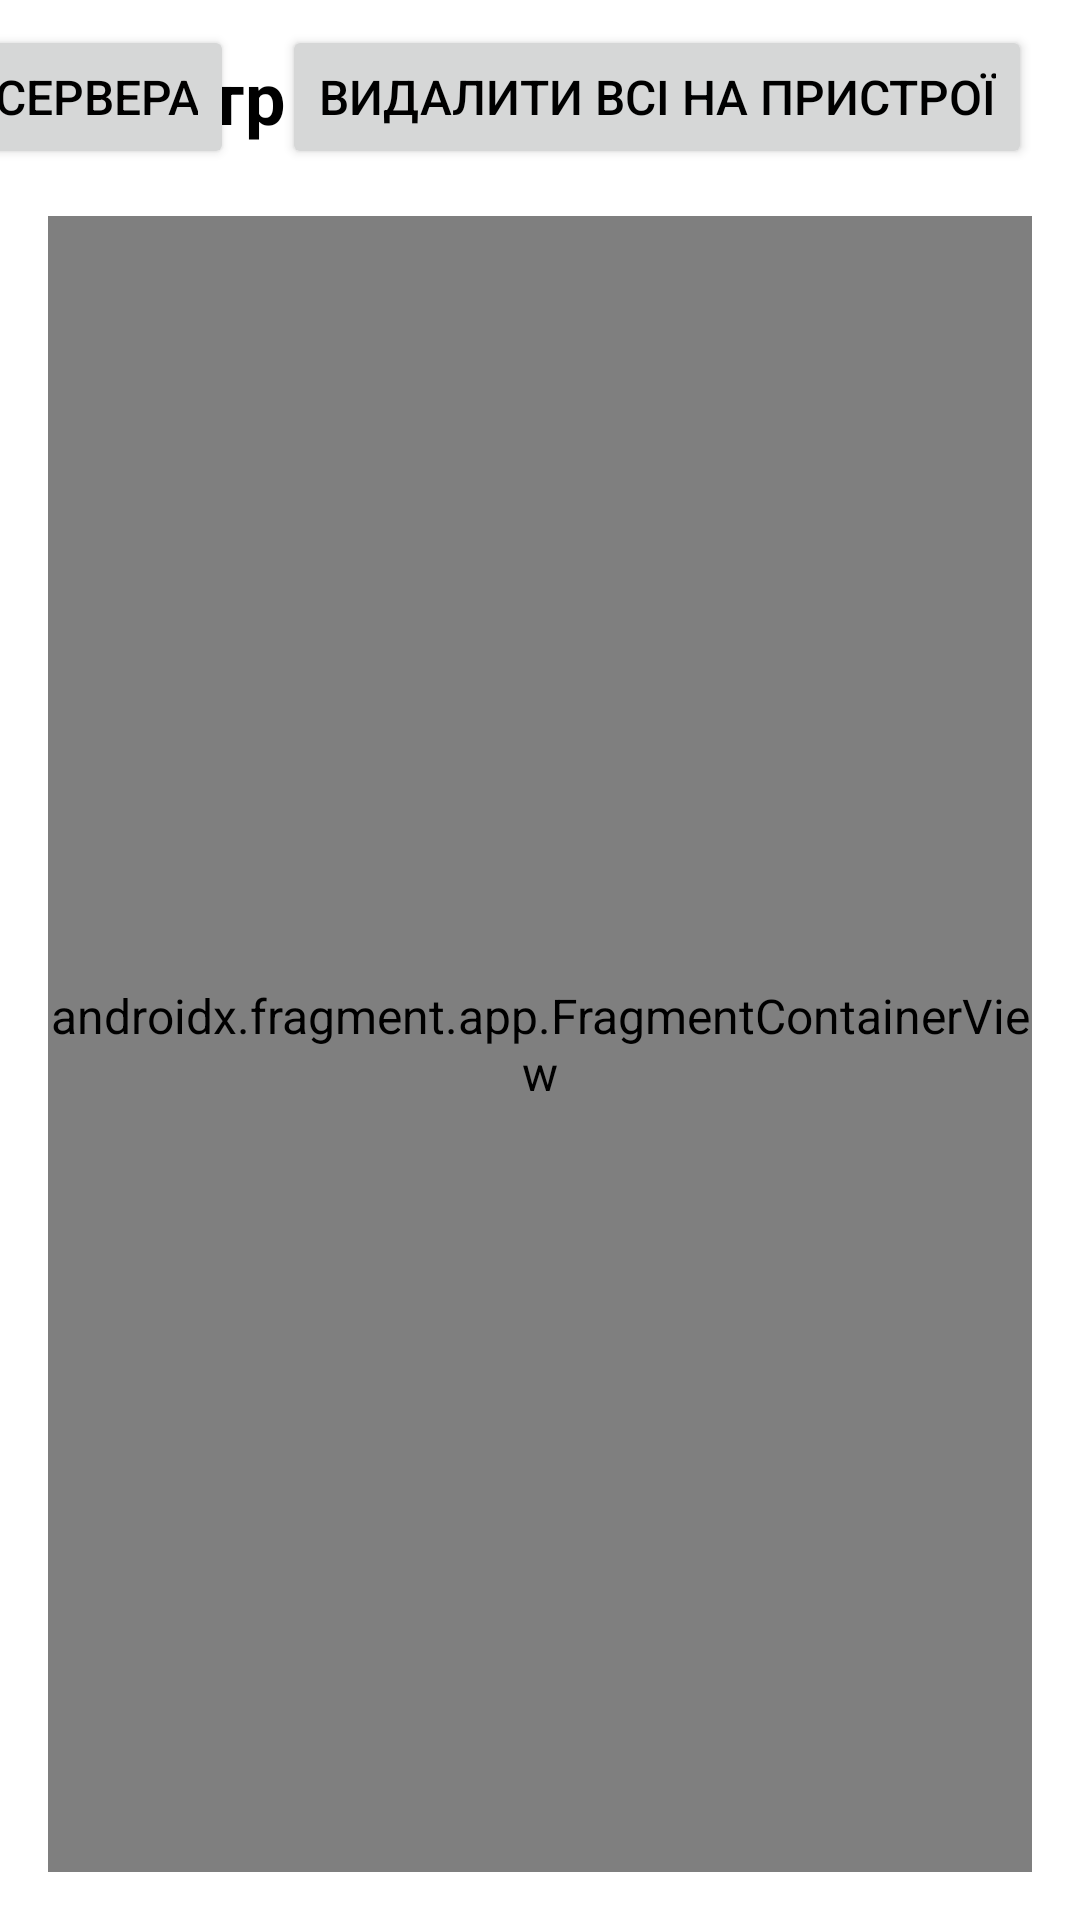

Android layout source for this screen:
<!-- AndroidManifest.xml: application theme Theme.MonitorApp -->
<!-- res/layout/fragment_entries.xml -->
<?xml version="1.0" encoding="utf-8"?>
<androidx.constraintlayout.widget.ConstraintLayout xmlns:android="http://schemas.android.com/apk/res/android"
    xmlns:app="http://schemas.android.com/apk/res-auto"
    xmlns:tools="http://schemas.android.com/tools"
    android:id="@+id/fragment_entries"
    android:layout_width="match_parent"
    android:layout_height="match_parent"
    android:fillViewport="true"
    >

    <Button
        android:id="@+id/clearAllEntries"
        android:layout_width="wrap_content"
        android:layout_height="wrap_content"
        android:layout_marginTop="0dp"
        android:layout_marginEnd="16dp"
        android:onClick="deleteAllEntriesLocally"
        android:text="@string/clear_all_entries"
        app:layout_constraintBottom_toBottomOf="@id/option_title"
        app:layout_constraintRight_toRightOf="parent"
        app:layout_constraintTop_toTopOf="@id/option_title" />

    <Button
        android:id="@+id/retrieveFromServer"
        android:layout_width="wrap_content"
        android:layout_height="wrap_content"
        android:layout_marginTop="0dp"
        android:layout_marginEnd="16dp"
        android:onClick="retrieveFromTheServer"
        android:text="@string/retrieve_from_server"
        app:layout_constraintBottom_toBottomOf="@id/option_title"
        app:layout_constraintRight_toLeftOf="@id/clearAllEntries"
        app:layout_constraintTop_toTopOf="@id/option_title" />

    <Button
        android:id="@+id/moveToServer"
        android:layout_width="wrap_content"
        android:layout_height="wrap_content"
        android:layout_marginTop="0dp"
        android:layout_marginEnd="16dp"
        android:onClick="transferToTheServer"
        android:text="@string/move_to_server"
        app:layout_constraintBottom_toBottomOf="@id/option_title"
        app:layout_constraintRight_toLeftOf="@id/retrieveFromServer"
        app:layout_constraintTop_toTopOf="@id/option_title" />

    <TextView
        android:id="@+id/option_title"
        android:layout_width="wrap_content"
        android:layout_height="wrap_content"
        android:layout_marginStart="16dp"
        android:layout_marginTop="16dp"
        android:text="@string/entries_table_title"
        android:textSize="24dp"
        android:textStyle="bold"
        app:layout_constraintLeft_toLeftOf="parent"
        app:layout_constraintTop_toTopOf="parent" />

        <androidx.fragment.app.FragmentContainerView
            android:id="@+id/entries_fragment_container_view"
            android:name="com.example.monitorapp.FragmentEntriesTable"
            android:layout_width="match_parent"
            android:layout_height="match_parent"
            android:layout_marginTop="72dp"
            android:layout_marginBottom="16dp"
            android:layout_marginLeft="16dp"
            android:layout_marginRight="16dp"
            app:layout_constraintBottom_toBottomOf="parent"
            app:layout_constraintLeft_toLeftOf="parent"
            app:layout_constraintRight_toRightOf="parent"
            app:layout_constraintTop_toBottomOf="@id/option_title"/>

</androidx.constraintlayout.widget.ConstraintLayout>
<!-- resources referenced by this layout -->
<resources>
  <string name="clear_all_entries">Видалити всі на пристрої</string>
  <string name="entries_table_title">Реєстр розрахунків</string>
  <string name="move_to_server">Перевантажити всі на сервер</string>
  <string name="retrieve_from_server">Завантажити останні з сервера</string>
  <style name="Theme.MonitorApp" parent="Theme.MaterialComponents.DayNight.DarkActionBar">
          
          <item name="colorPrimary">@color/purple_500</item>
          <item name="colorPrimaryVariant">@color/purple_700</item>
          <item name="colorOnPrimary">@color/white</item>
          
          <item name="colorSecondary">@color/teal_200</item>
          <item name="colorSecondaryVariant">@color/teal_700</item>
          <item name="colorOnSecondary">@color/black</item>
          
          <item name="android:statusBarColor" tools:targetApi="l">?attr/colorPrimaryVariant</item>
          
          <item name="android:textSize">16dp</item>
          <item name="android:textColor">@android:color/black</item>
      </style>
  <color name="purple_500">#FF6200EE</color>
  <color name="purple_700">#FF3700B3</color>
  <color name="white">#FFFFFFFF</color>
  <color name="teal_200">#FF03DAC5</color>
  <color name="teal_700">#FF018786</color>
  <color name="black">#FF000000</color>
</resources>
